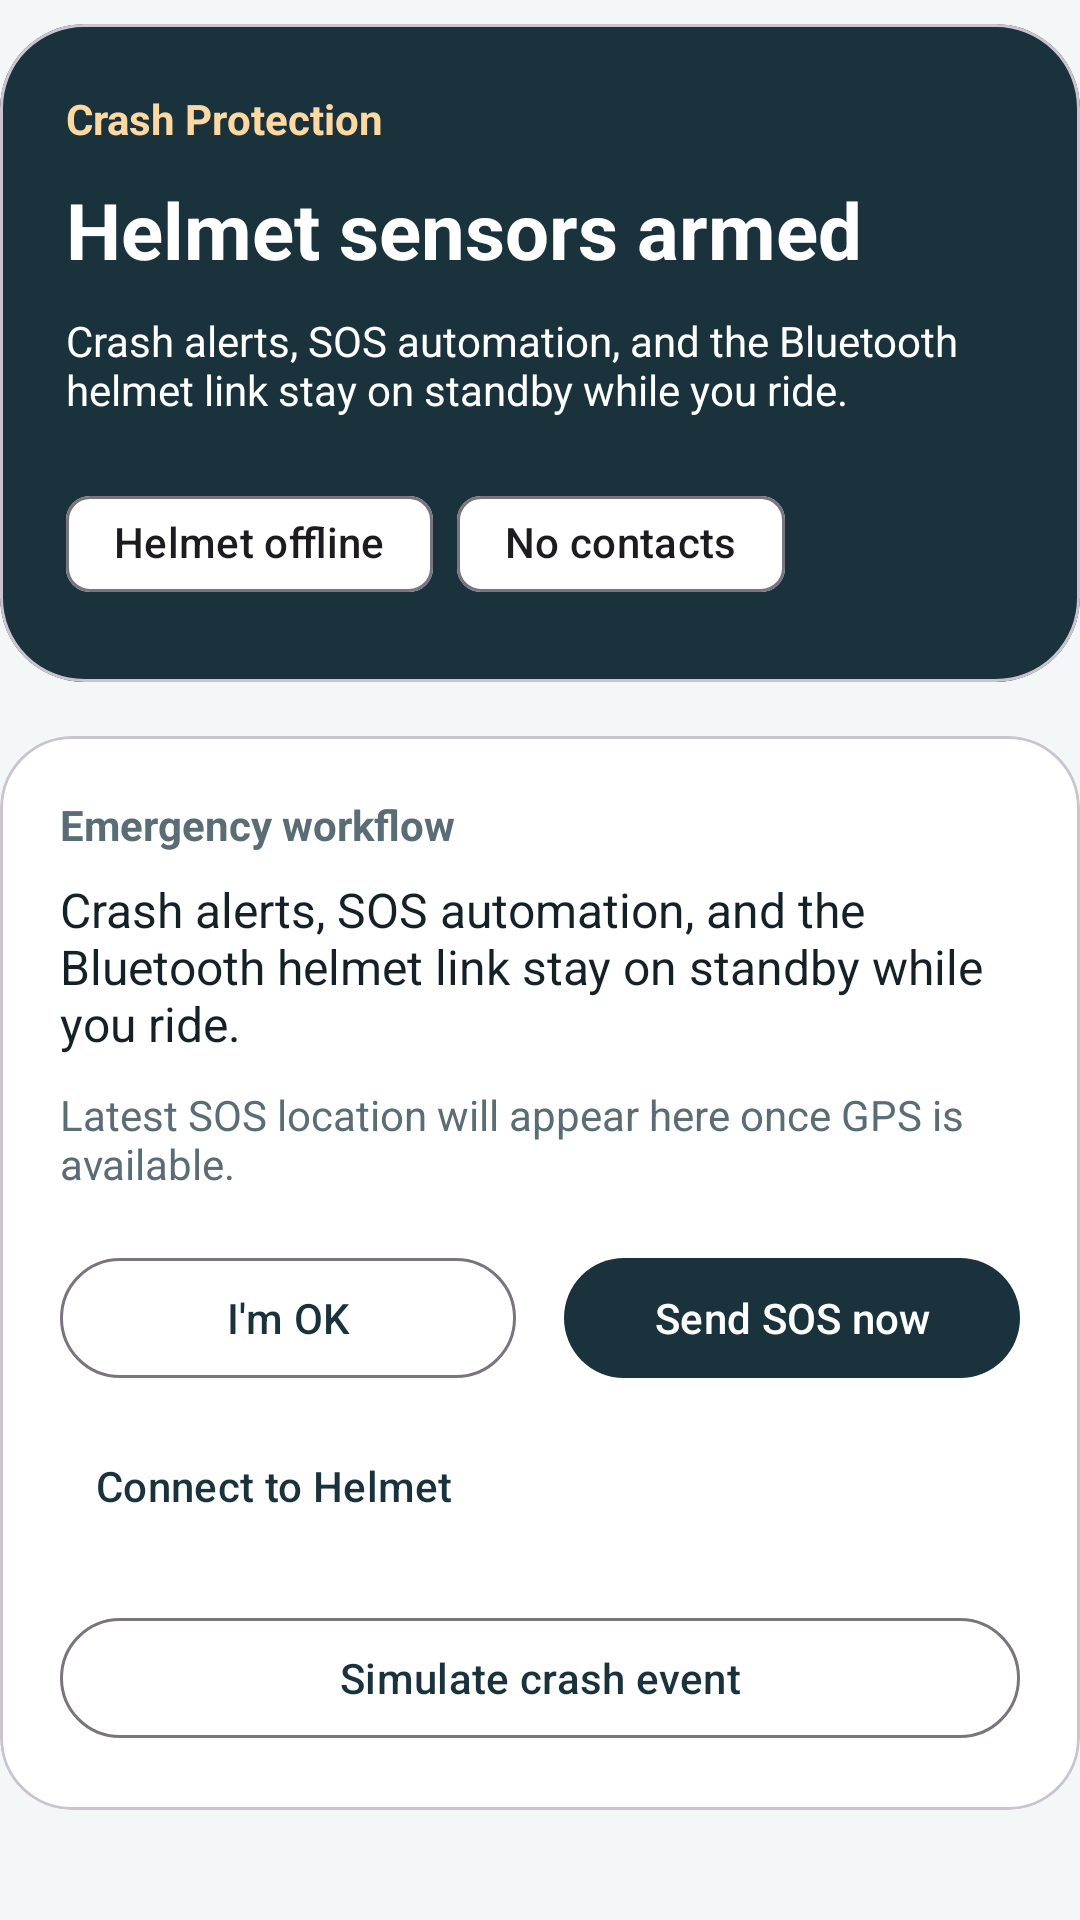

The Android layout XML behind this screen, and the referenced resources:
<!-- AndroidManifest.xml: application theme Theme.HelmetCompanion -->
<!-- res/layout/fragment_crash_alert.xml -->
<?xml version="1.0" encoding="utf-8"?>
<ScrollView xmlns:android="http://schemas.android.com/apk/res/android"
    xmlns:app="http://schemas.android.com/apk/res-auto"
    android:layout_width="match_parent"
    android:layout_height="match_parent"
    android:fillViewport="true">

    <LinearLayout
        android:layout_width="match_parent"
        android:layout_height="wrap_content"
        android:orientation="vertical"
        android:paddingBottom="24dp">

        <com.google.android.material.card.MaterialCardView
            android:layout_width="match_parent"
            android:layout_height="wrap_content"
            android:layout_marginTop="8dp"
            app:cardBackgroundColor="@color/hc_primary"
            app:cardCornerRadius="28dp">

            <LinearLayout
                android:layout_width="match_parent"
                android:layout_height="wrap_content"
                android:orientation="vertical"
                android:padding="22dp">

                <TextView
                    android:layout_width="wrap_content"
                    android:layout_height="wrap_content"
                    android:text="Crash Protection"
                    android:textColor="@color/hc_secondary_container"
                    android:textStyle="bold" />

                <TextView
                    android:id="@+id/statusText"
                    android:layout_width="wrap_content"
                    android:layout_height="wrap_content"
                    android:layout_marginTop="10dp"
                    android:text="@string/crash_waiting_title"
                    android:textColor="@color/white"
                    android:textSize="26sp"
                    android:textStyle="bold" />

                <TextView
                    android:id="@+id/countdownText"
                    android:layout_width="match_parent"
                    android:layout_height="wrap_content"
                    android:layout_marginTop="10dp"
                    android:text="@string/crash_waiting_subtitle"
                    android:textColor="@color/white" />

                <com.google.android.material.chip.ChipGroup
                    android:layout_width="wrap_content"
                    android:layout_height="wrap_content"
                    android:layout_marginTop="18dp">

                    <com.google.android.material.chip.Chip
                        android:id="@+id/chipHelmetStatus"
                        style="@style/Widget.Material3.Chip.Assist"
                        android:layout_width="wrap_content"
                        android:layout_height="wrap_content"
                        android:text="Helmet offline" />

                    <com.google.android.material.chip.Chip
                        android:id="@+id/chipContactsStatus"
                        style="@style/Widget.Material3.Chip.Assist"
                        android:layout_width="wrap_content"
                        android:layout_height="wrap_content"
                        android:text="No contacts" />
                </com.google.android.material.chip.ChipGroup>
            </LinearLayout>
        </com.google.android.material.card.MaterialCardView>

        <com.google.android.material.card.MaterialCardView
            android:layout_width="match_parent"
            android:layout_height="wrap_content"
            android:layout_marginTop="18dp"
            app:cardBackgroundColor="@color/hc_surface"
            app:cardCornerRadius="24dp">

            <LinearLayout
                android:layout_width="match_parent"
                android:layout_height="wrap_content"
                android:orientation="vertical"
                android:padding="20dp">

                <TextView
                    android:layout_width="wrap_content"
                    android:layout_height="wrap_content"
                    android:text="Emergency workflow"
                    android:textColor="@color/hc_text_secondary"
                    android:textStyle="bold" />

                <TextView
                    android:id="@+id/alertMessageText"
                    android:layout_width="match_parent"
                    android:layout_height="wrap_content"
                    android:layout_marginTop="8dp"
                    android:text="@string/crash_waiting_subtitle"
                    android:textColor="@color/hc_text_primary"
                    android:textSize="16sp" />

                <TextView
                    android:id="@+id/locationStatusText"
                    android:layout_width="match_parent"
                    android:layout_height="wrap_content"
                    android:layout_marginTop="10dp"
                    android:text="Latest SOS location will appear here once GPS is available."
                    android:textColor="@color/hc_text_secondary" />

                <LinearLayout
                    android:layout_width="match_parent"
                    android:layout_height="wrap_content"
                    android:layout_marginTop="18dp"
                    android:gravity="center_vertical"
                    android:orientation="horizontal">

                    <com.google.android.material.button.MaterialButton
                        android:id="@+id/btnCancel"
                        style="@style/Widget.Material3.Button.OutlinedButton"
                        android:layout_width="0dp"
                        android:layout_height="wrap_content"
                        android:layout_marginEnd="8dp"
                        android:layout_weight="1"
                        android:text="@string/crash_action_ok" />

                    <com.google.android.material.button.MaterialButton
                        android:id="@+id/btnSendSOS"
                        android:layout_width="0dp"
                        android:layout_height="wrap_content"
                        android:layout_marginStart="8dp"
                        android:layout_weight="1"
                        android:text="@string/crash_action_sos" />
                </LinearLayout>

                <com.google.android.material.button.MaterialButton
                    android:id="@+id/btnReconnectHelmet"
                    style="@style/Widget.Material3.Button.TextButton"
                    android:layout_width="wrap_content"
                    android:layout_height="wrap_content"
                    android:layout_marginTop="8dp"
                    android:text="@string/crash_action_reconnect" />

                <com.google.android.material.button.MaterialButton
                    android:id="@+id/btnSimulateCrash"
                    style="@style/Widget.Material3.Button.OutlinedButton"
                    android:layout_width="match_parent"
                    android:layout_height="wrap_content"
                    android:layout_marginTop="16dp"
                    android:text="Simulate crash event" />
            </LinearLayout>
        </com.google.android.material.card.MaterialCardView>
    </LinearLayout>
</ScrollView>
<!-- resources referenced by this layout -->
<resources>
  <color name="hc_primary">#19323C</color>
  <color name="hc_secondary_container">#FFD8A1</color>
  <color name="hc_surface">#FFFFFFFF</color>
  <color name="hc_text_primary">#142228</color>
  <color name="hc_text_secondary">#5A6D75</color>
  <color name="white">#FFFFFFFF</color>
  <string name="crash_action_ok">I\'m OK</string>
  <string name="crash_action_reconnect">Connect to Helmet</string>
  <string name="crash_action_sos">Send SOS now</string>
  <string name="crash_waiting_subtitle">Crash alerts, SOS automation, and the Bluetooth helmet link stay on standby while you ride.</string>
  <string name="crash_waiting_title">Helmet sensors armed</string>
  <style name="Theme.HelmetCompanion" parent="Base.Theme.HelmetCompanion" />
  <style name="Base.Theme.HelmetCompanion" parent="Theme.Material3.DayNight.NoActionBar">
          <item name="colorPrimary">@color/hc_primary</item>
          <item name="colorOnPrimary">@color/white</item>
          <item name="colorPrimaryContainer">@color/hc_primary_container</item>
          <item name="colorOnPrimaryContainer">@color/white</item>
          <item name="colorSecondary">@color/hc_secondary</item>
          <item name="colorOnSecondary">@color/hc_text_primary</item>
          <item name="colorSecondaryContainer">@color/hc_secondary_container</item>
          <item name="colorSurface">@color/hc_surface</item>
          <item name="colorSurfaceVariant">@color/hc_surface_variant</item>
          <item name="android:colorBackground">@color/hc_background</item>
          <item name="android:windowBackground">@color/hc_background</item>
          <item name="colorError">@color/hc_error</item>
          <item name="android:navigationBarColor">@color/hc_surface</item>
          <item name="android:statusBarColor">@color/hc_background</item>
          <item name="android:windowLightStatusBar">true</item>
      </style>
  <color name="hc_primary_container">#284A57</color>
  <color name="hc_secondary">#F4B860</color>
  <color name="hc_surface_variant">#E5ECEF</color>
  <color name="hc_background">#F4F7F8</color>
  <color name="hc_error">#D94242</color>
</resources>
